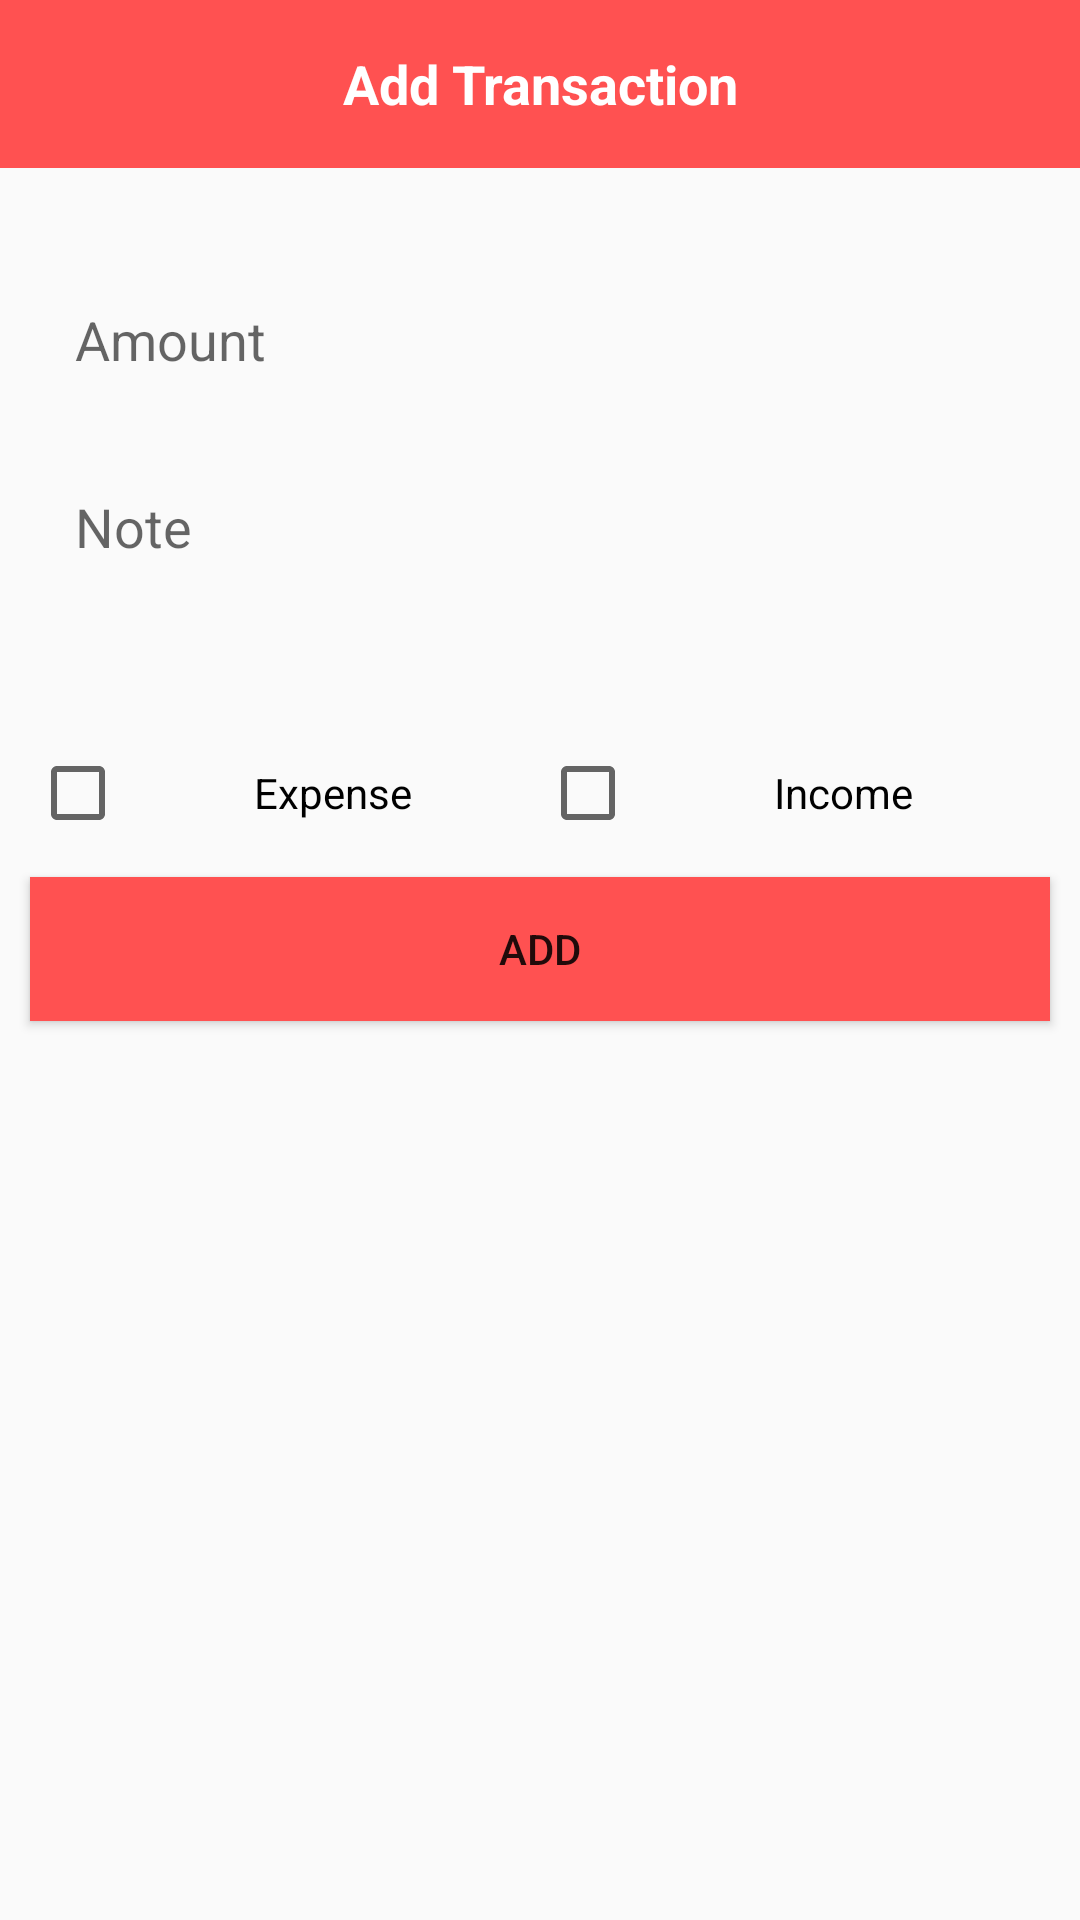

Reconstruct the res/layout file that produces this screen, plus the resources it refers to.
<!-- AndroidManifest.xml: application theme Theme.ExpenseManagerFirebase -->
<!-- res/layout/activity_add_transaction.xml -->
<?xml version="1.0" encoding="utf-8"?>
<LinearLayout xmlns:android="http://schemas.android.com/apk/res/android"
    xmlns:app="http://schemas.android.com/apk/res-auto"
    xmlns:tools="http://schemas.android.com/tools"
    android:layout_width="match_parent"
    android:layout_height="match_parent"
    android:background="#fafafa"
    android:orientation="vertical"
    tools:context=".AddTransactionActivity">
    <RelativeLayout
        android:layout_width="match_parent"
        android:layout_height="?actionBarSize"
        android:background="@color/red"
        android:id="@+id/custom_toolbar_dashboard">
    <TextView
        android:layout_width="match_parent"
        android:layout_height="wrap_content"
        android:textSize="18sp"
        android:textStyle="bold"
        android:textAlignment="center"
        android:text="Add Transaction"
        android:layout_centerVertical="true"
        android:textColor="@color/white">
    </TextView>
    </RelativeLayout>
    <EditText
        android:id="@+id/user_amount_add"
        android:layout_marginTop="30dp"
        android:padding="15dp"
        android:hint="Amount"
        android:inputType="number"
        android:background="@drawable/edit_text_bg"
        android:layout_width="match_parent"
        android:layout_height="wrap_content"
        android:layout_marginRight="10dp"
        android:layout_marginLeft="10dp"/>
    <EditText
        android:id="@+id/user_note_add"
        android:layout_marginTop="8dp"
        android:padding="15dp"
        android:hint="Note"
        android:gravity="start"
        android:inputType="text"
        android:textAlignment="textStart"
        android:background="@drawable/edit_text_bg"
        android:layout_width="match_parent"
        android:layout_height="100dp"
        android:layout_marginLeft="10dp"
        android:layout_marginRight="10dp"/>
    <LinearLayout
        android:weightSum="2"
        android:layout_width="match_parent"
        android:layout_height="wrap_content"
        android:orientation="horizontal"
        android:layout_marginLeft="10dp"
        android:layout_marginRight="10dp">

        <CheckBox
            android:id="@+id/expense_check_box"
            android:gravity="center"
            android:layout_width="0dp"
            android:layout_weight="1"
            android:text="Expense"
            android:layout_height="wrap_content"/>
        <CheckBox
            android:id="@+id/income_check_box"
            android:gravity="center"
            android:layout_width="0dp"
            android:layout_weight="1"
            android:text="Income"
            android:layout_height="wrap_content"/>
    </LinearLayout>
    <Button
        android:id="@+id/btn_add_transaction"
        android:background="@color/red"
        android:layout_width="match_parent"
        android:layout_height="wrap_content"
        android:layout_marginTop="12dp"
        android:layout_marginLeft="10dp"
        android:layout_marginRight="10dp"
        android:text="ADD"/>
</LinearLayout>
<!-- resources referenced by this layout -->
<resources>
  <color name="red">#FF5151</color>
  <color name="white">#FFFFFFFF</color>
  <style name="Theme.ExpenseManagerFirebase" parent="Base.Theme.ExpenseManagerFirebase" />
  <style name="Base.Theme.ExpenseManagerFirebase" parent="Theme.AppCompat.DayNight.NoActionBar">
          
          
      </style>
</resources>
